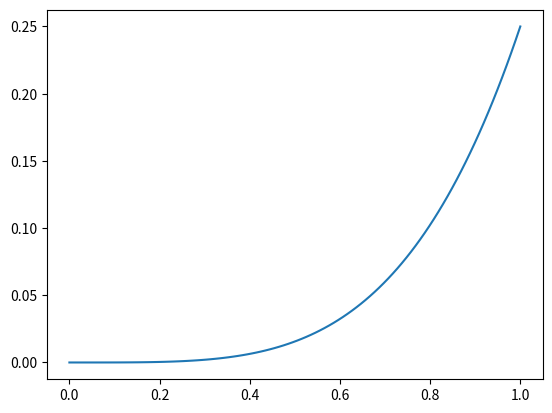
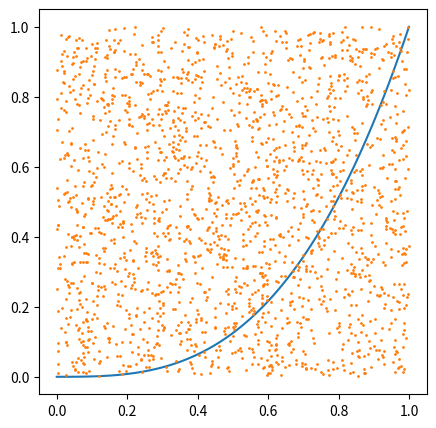

Source code (Python) for these figures, in order: (Note: this script raises an exception after producing the figures.)
# -*- coding: utf-8 -*-
"""
Created on Tue Nov  9 11:28:36 2021

[redacted]
"""

import matplotlib.pyplot as plt
import numpy as np


times = 2000

x_cube = np.linspace(0,1,100)
y_cube = x_cube**4/4
plt.plot(x_cube,y_cube)

fig = plt.figure()
fig.set_size_inches(5, 5)
xs = np.linspace(0, 1, 100)
plt.plot(xs, xs ** 3)
rx = np.random.rand(times)
ry = np.random.rand(times)
plt.plot(rx, ry, 'o', markersize=1)#

c_inside = np.cumsum(ry < rx ** 3)
integral = float(np.sum(ry < rx ** 3)) / float(times)
print("the approximate integral between 0 and 1 of x^3 is",integral)
vs = c_inside / np.arange(1, times + 1, dtype=np.float)
plt.plot(vs)


def cummean(arr):
    return np.cumsum(arr)/np.arange(1,len(arr)+1,dtype=np.float)
def cumstd(arr):
    return np.sqrt(cummean(arr ** 2) - cummean(arr) ** 2)

plt.plot(cumstd(vs))